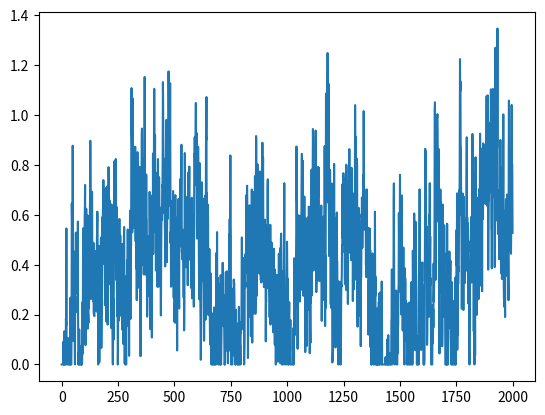
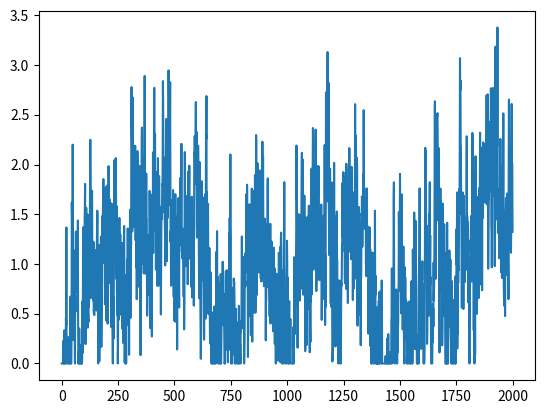

These charts were generated, in order, by the following Python code:
import numpy as np
from scipy import signal as ss
from scipy.stats import zscore
import matplotlib.pyplot as plt
def make_noise(num_traces=10, num_samples=1000, mean_fr = 1, std_fr = 1):
    num_samples = num_samples+2000
    # Normalised Frequencies
    # fv = np.linspace(0, 1, 40)
    # Amplitudes Of '1/f'                                
    # a = 1/(1+2*fv)                
    # Filter Numerator Coefficients              
    # b = ss.firls(43, fv, a)                                   

    B = [0.049922035, -0.095993537, 0.050612699, -0.004408786]
    A = [1, -2.494956002,   2.017265875,  -0.522189400]

    invfn = np.zeros((num_traces,num_samples))

    for i in np.arange(0,num_traces):
        # Create White Noise
        wn = np.random.normal(loc=1,scale=0.5,size=num_samples) 
        # Create '1/f' Noise
        invfn[i,:] = zscore(ss.lfilter(B, A, wn))                           

    # Rectify invfn (Remove negative values and rescaled to have a mean value of 1/1000)
    invfn_truncated = invfn[:,2000:]
    invfn_truncated[invfn_truncated<0] = 0
    # invfn_rescaled = invfn[:,2000:]/np.mean(invfn[:,2000:])

    return invfn[:,2000:]

sample_list = make_noise(num_traces=10,num_samples=2000, mean_fr = 1, std_fr = 1)

sample = sample_list[2]
print(np.mean(sample))
plt.figure()
plt.plot(sample)

sample[sample<0] = 0
sample = sample/np.mean(sample)
print(np.mean(sample))
plt.figure()
plt.plot(sample)
plt.show()

